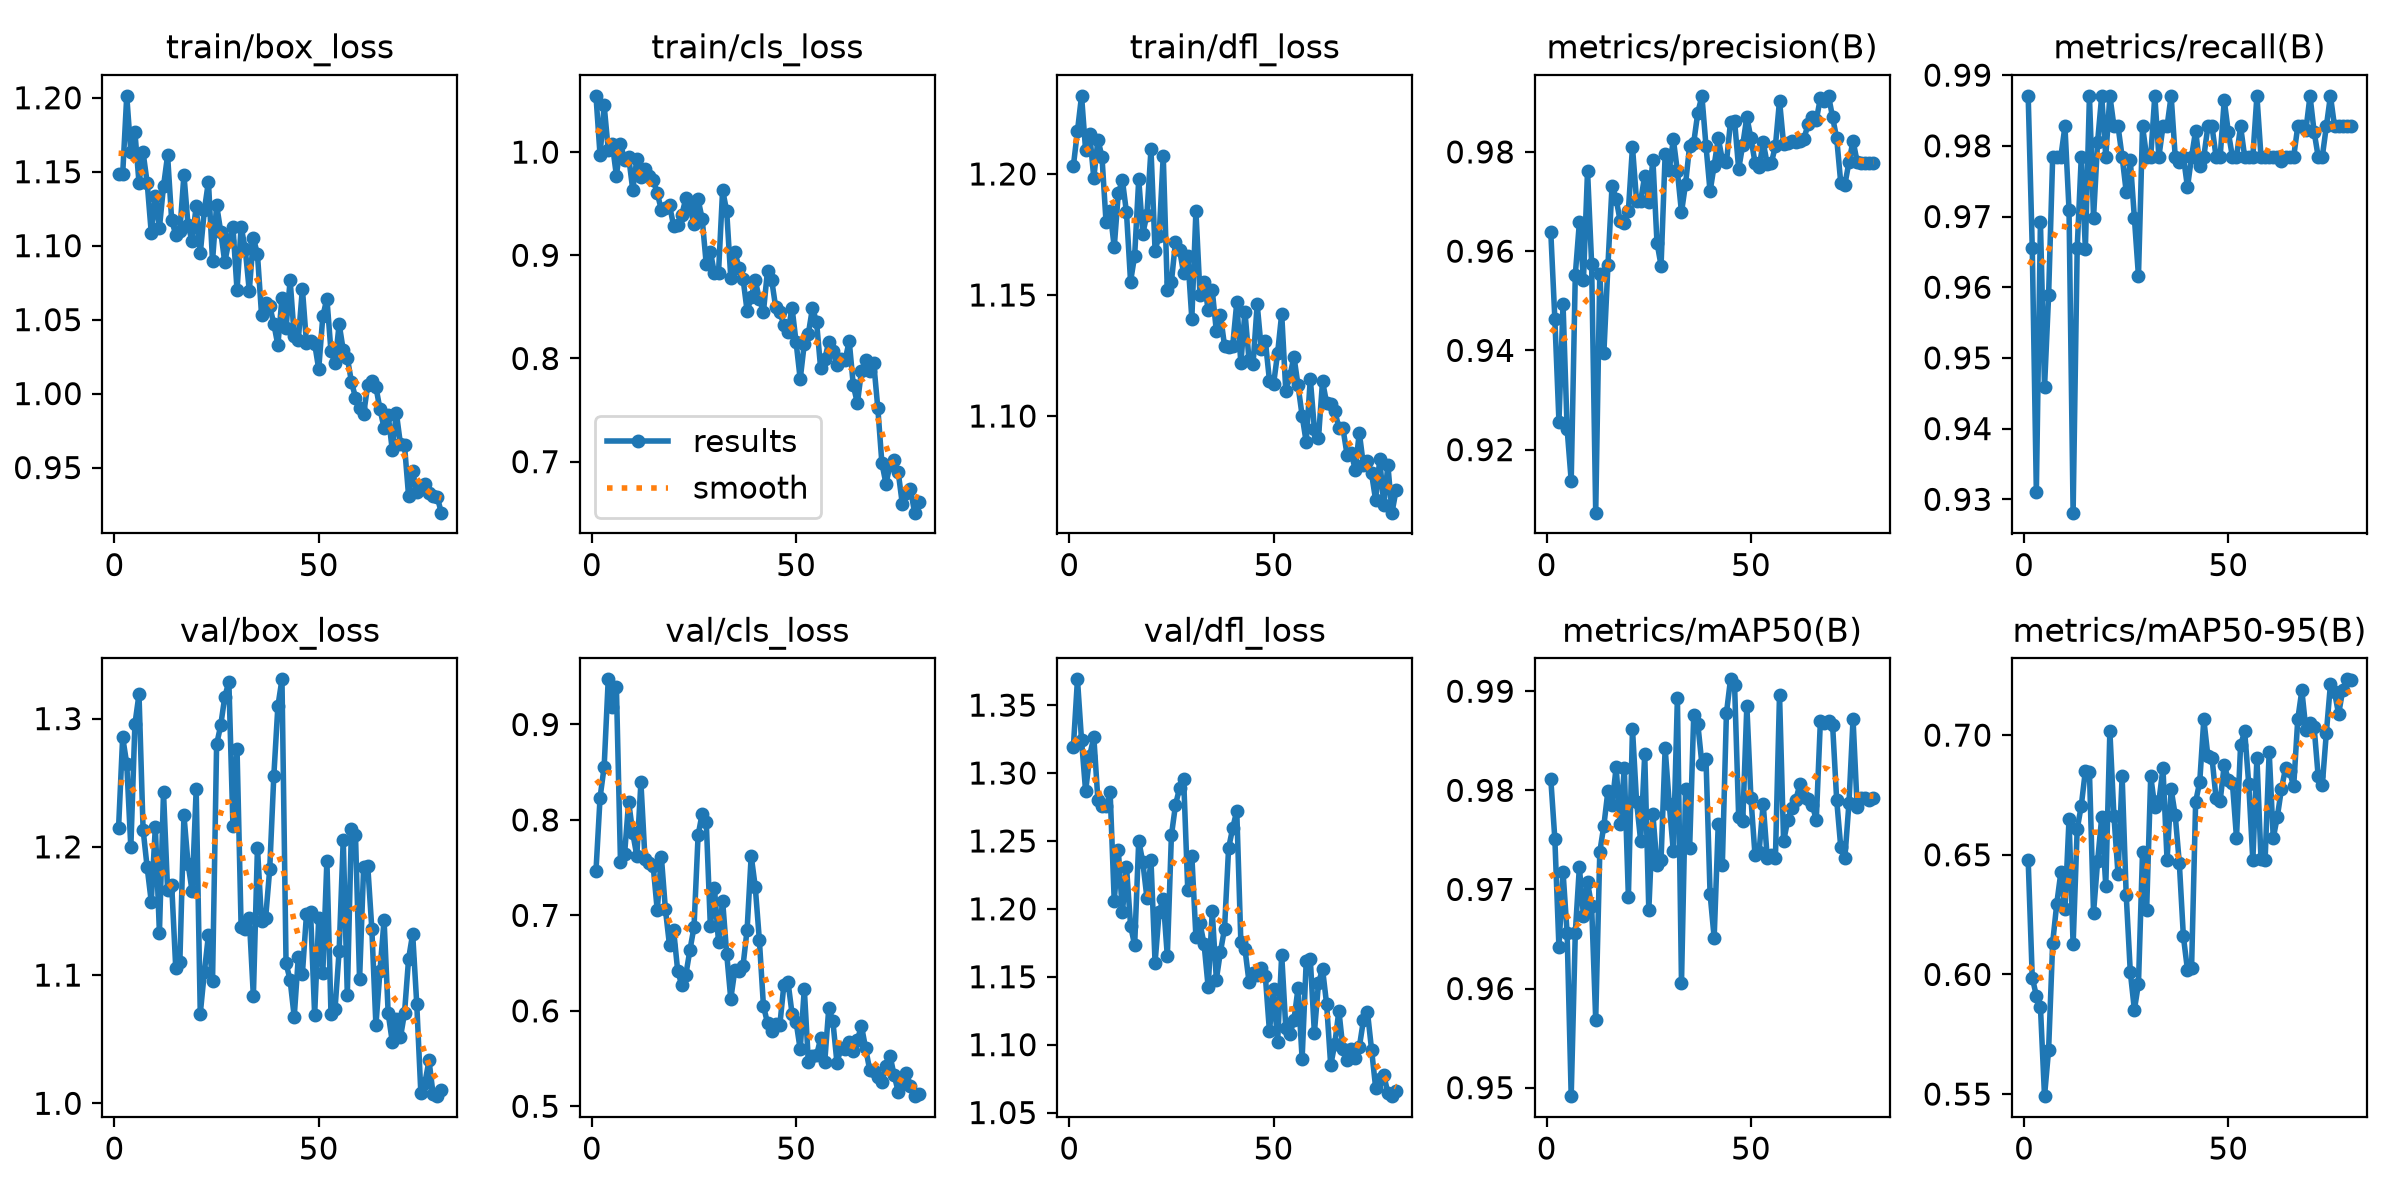

Source data for this figure (header and first rows):
epoch, time, train/box_loss, train/cls_loss, train/dfl_loss, metrics/precision(B), metrics/recall(B), metrics/mAP50(B), metrics/mAP50-95(B), val/box_loss, val/cls_loss, val/dfl_loss, lr/pg0, lr/pg1, lr/pg2
1, 5.575, 1.149, 1.055, 1.203, 0.9639, 0.9871, 0.9812, 0.6478, 1.215, 0.7465, 1.319, 0.0006111, 0.0006111, 0.0006111
2, 7.321, 1.148, 0.997, 1.218, 0.9463, 0.9655, 0.9751, 0.5987, 1.286, 0.8234, 1.369, 0.001262, 0.001262, 0.001262
3, 9.028, 1.201, 1.045, 1.232, 0.9256, 0.931, 0.9641, 0.5911, 1.265, 0.8557, 1.324, 0.001896, 0.001896, 0.001896
4, 10.74, 1.163, 1.002, 1.21, 0.9493, 0.9692, 0.9718, 0.5865, 1.2, 0.9473, 1.286, 0.001926, 0.001926, 0.001926
5, 12.43, 1.177, 1.008, 1.217, 0.9242, 0.9458, 0.9656, 0.5491, 1.296, 0.9179, 1.313, 0.001901, 0.001901, 0.001901
6, 14.11, 1.143, 0.9773, 1.198, 0.9137, 0.9588, 0.9491, 0.5685, 1.319, 0.939, 1.327, 0.001876, 0.001876, 0.001876
7, 15.83, 1.163, 1.008, 1.214, 0.9552, 0.9785, 0.9656, 0.6133, 1.214, 0.7561, 1.28, 0.001852, 0.001852, 0.001852
8, 17.59, 1.143, 0.9927, 1.207, 0.9658, 0.9785, 0.9723, 0.6296, 1.184, 0.7641, 1.276, 0.001827, 0.001827, 0.001827
9, 19.34, 1.109, 0.9956, 1.18, 0.9542, 0.9785, 0.9673, 0.6427, 1.157, 0.8192, 1.276, 0.001802, 0.001802, 0.001802
10, 21.08, 1.134, 0.9634, 1.185, 0.9762, 0.9828, 0.9707, 0.6272, 1.216, 0.7864, 1.286, 0.001777, 0.001777, 0.001777
11, 22.83, 1.112, 0.993, 1.17, 0.9575, 0.9709, 0.9683, 0.6648, 1.133, 0.7623, 1.206, 0.001752, 0.001752, 0.001752
12, 24.67, 1.14, 0.9754, 1.192, 0.9073, 0.9281, 0.9569, 0.6125, 1.243, 0.8393, 1.243, 0.001728, 0.001728, 0.001728
13, 26.62, 1.161, 0.9834, 1.197, 0.9555, 0.9655, 0.9738, 0.6607, 1.166, 0.759, 1.197, 0.001703, 0.001703, 0.001703
14, 28.44, 1.117, 0.9769, 1.184, 0.9395, 0.9785, 0.9765, 0.6705, 1.171, 0.7553, 1.231, 0.001678, 0.001678, 0.001678
15, 30.21, 1.107, 0.9728, 1.156, 0.9573, 0.9654, 0.98, 0.6851, 1.105, 0.752, 1.188, 0.001654, 0.001654, 0.001654
16, 32.48, 1.11, 0.9604, 1.166, 0.9732, 0.9871, 0.9785, 0.6845, 1.11, 0.7053, 1.173, 0.001629, 0.001629, 0.001629
17, 34.22, 1.148, 0.9439, 1.198, 0.9705, 0.9698, 0.9823, 0.6258, 1.225, 0.7617, 1.25, 0.001604, 0.001604, 0.001604
18, 35.94, 1.114, 0.9458, 1.175, 0.966, 0.9806, 0.9766, 0.6473, 1.187, 0.7062, 1.234, 0.001579, 0.001579, 0.001579
19, 37.8, 1.103, 0.9485, 1.183, 0.9656, 0.9871, 0.9823, 0.6657, 1.165, 0.6687, 1.208, 0.001554, 0.001554, 0.001554
20, 39.74, 1.127, 0.9289, 1.21, 0.9682, 0.9785, 0.9692, 0.637, 1.245, 0.6848, 1.236, 0.00153, 0.00153, 0.00153
21, 41.56, 1.095, 0.929, 1.168, 0.981, 0.9871, 0.9862, 0.7017, 1.07, 0.6421, 1.16, 0.001505, 0.001505, 0.001505
22, 43.42, 1.124, 0.939, 1.174, 0.9702, 0.9828, 0.9789, 0.6661, 1.102, 0.6268, 1.198, 0.00148, 0.00148, 0.00148
23, 45.34, 1.143, 0.9551, 1.208, 0.9701, 0.9828, 0.9749, 0.6418, 1.131, 0.6378, 1.207, 0.001455, 0.001455, 0.001455
24, 47.12, 1.089, 0.9456, 1.152, 0.9752, 0.9785, 0.9836, 0.6829, 1.095, 0.6636, 1.165, 0.001431, 0.001431, 0.001431
25, 48.85, 1.128, 0.9305, 1.155, 0.9699, 0.9735, 0.9679, 0.6332, 1.28, 0.6878, 1.254, 0.001406, 0.001406, 0.001406
26, 50.64, 1.11, 0.9541, 1.172, 0.9784, 0.9779, 0.9776, 0.6011, 1.295, 0.7838, 1.276, 0.001381, 0.001381, 0.001381
27, 52.44, 1.089, 0.9354, 1.169, 0.9617, 0.9698, 0.9725, 0.5852, 1.317, 0.8067, 1.289, 0.001357, 0.001357, 0.001357
28, 54.29, 1.103, 0.8912, 1.159, 0.9571, 0.9616, 0.973, 0.5961, 1.329, 0.7977, 1.296, 0.001332, 0.001332, 0.001332
29, 56.02, 1.113, 0.9035, 1.166, 0.9795, 0.9828, 0.9842, 0.6512, 1.216, 0.689, 1.214, 0.001307, 0.001307, 0.001307
30, 57.7, 1.07, 0.8826, 1.14, 0.9763, 0.9785, 0.9787, 0.6269, 1.276, 0.7286, 1.239, 0.001282, 0.001282, 0.001282
31, 59.42, 1.113, 0.883, 1.185, 0.9826, 0.9785, 0.9739, 0.6828, 1.138, 0.6722, 1.179, 0.001257, 0.001257, 0.001257
32, 61.17, 1.098, 0.9633, 1.15, 0.9761, 0.9871, 0.9894, 0.67, 1.136, 0.7156, 1.189, 0.001233, 0.001233, 0.001233
33, 62.98, 1.069, 0.9428, 1.156, 0.9678, 0.9785, 0.9606, 0.6723, 1.144, 0.6598, 1.174, 0.001208, 0.001208, 0.001208
34, 64.74, 1.105, 0.8783, 1.144, 0.9736, 0.9828, 0.9801, 0.6862, 1.083, 0.6125, 1.142, 0.001183, 0.001183, 0.001183
35, 66.5, 1.094, 0.9037, 1.152, 0.9813, 0.9828, 0.9742, 0.6478, 1.199, 0.6427, 1.198, 0.001159, 0.001159, 0.001159
36, 68.24, 1.053, 0.8875, 1.135, 0.9819, 0.9871, 0.9876, 0.6774, 1.142, 0.6417, 1.148, 0.001134, 0.001134, 0.001134
37, 70.04, 1.061, 0.8775, 1.142, 0.9879, 0.9785, 0.9867, 0.6665, 1.145, 0.6472, 1.168, 0.001109, 0.001109, 0.001109
38, 71.8, 1.059, 0.846, 1.129, 0.9913, 0.9777, 0.9827, 0.6466, 1.182, 0.685, 1.185, 0.001084, 0.001084, 0.001084
39, 73.66, 1.047, 0.8591, 1.129, 0.9812, 0.9785, 0.9831, 0.6159, 1.255, 0.7625, 1.245, 0.001059, 0.001059, 0.001059
40, 75.44, 1.033, 0.8757, 1.129, 0.972, 0.9741, 0.9696, 0.6019, 1.31, 0.7296, 1.259, 0.001035, 0.001035, 0.001035
41, 77.19, 1.065, 0.8573, 1.147, 0.9772, 0.9785, 0.9651, 0.6026, 1.331, 0.6742, 1.272, 0.00101, 0.00101, 0.00101
42, 79.05, 1.044, 0.8455, 1.122, 0.9828, 0.9821, 0.9766, 0.6722, 1.109, 0.605, 1.176, 0.0009853, 0.0009853, 0.0009853
43, 80.86, 1.077, 0.8853, 1.143, 0.9784, 0.9772, 0.9725, 0.6804, 1.096, 0.5872, 1.171, 0.0009605, 0.0009605, 0.0009605
44, 82.59, 1.039, 0.8764, 1.123, 0.9779, 0.9785, 0.9878, 0.7066, 1.067, 0.5785, 1.146, 0.0009357, 0.0009357, 0.0009357
45, 84.37, 1.036, 0.8496, 1.122, 0.986, 0.9828, 0.9912, 0.6911, 1.114, 0.5865, 1.153, 0.000911, 0.000911, 0.000911
46, 86.12, 1.071, 0.8447, 1.146, 0.9862, 0.9828, 0.9906, 0.6906, 1.101, 0.5848, 1.151, 0.0008862, 0.0008862, 0.0008862
47, 87.85, 1.034, 0.8328, 1.128, 0.9766, 0.9785, 0.9773, 0.6736, 1.147, 0.6271, 1.156, 0.0008615, 0.0008615, 0.0008615
48, 89.62, 1.036, 0.8258, 1.131, 0.9814, 0.9785, 0.9769, 0.6726, 1.149, 0.6307, 1.15, 0.0008368, 0.0008368, 0.0008368
49, 91.4, 1.034, 0.8491, 1.115, 0.9871, 0.9865, 0.9886, 0.6875, 1.069, 0.5971, 1.11, 0.000812, 0.000812, 0.000812
50, 93.19, 1.017, 0.8155, 1.113, 0.9827, 0.9819, 0.9792, 0.6813, 1.145, 0.5882, 1.141, 0.0007872, 0.0007872, 0.0007872
51, 94.9, 1.052, 0.7799, 1.126, 0.9779, 0.9785, 0.9735, 0.6801, 1.101, 0.5596, 1.102, 0.0007625, 0.0007625, 0.0007625
52, 96.71, 1.064, 0.8143, 1.142, 0.9769, 0.9785, 0.9738, 0.6571, 1.189, 0.623, 1.166, 0.0007378, 0.0007378, 0.0007378
53, 98.43, 1.029, 0.8241, 1.11, 0.9819, 0.9828, 0.9786, 0.6957, 1.07, 0.5463, 1.112, 0.000713, 0.000713, 0.000713
54, 100.1, 1.02, 0.8489, 1.116, 0.9776, 0.9785, 0.9732, 0.7016, 1.074, 0.5532, 1.108, 0.0006882, 0.0006882, 0.0006882
55, 101.9, 1.047, 0.8356, 1.125, 0.9778, 0.9785, 0.9735, 0.6794, 1.119, 0.5533, 1.118, 0.0006635, 0.0006635, 0.0006635
56, 103.6, 1.029, 0.7905, 1.113, 0.9812, 0.9785, 0.9732, 0.6476, 1.206, 0.5711, 1.142, 0.0006387, 0.0006387, 0.0006387
57, 105.3, 1.024, 0.7991, 1.1, 0.9903, 0.9871, 0.9897, 0.6905, 1.084, 0.5463, 1.09, 0.000614, 0.000614, 0.000614
58, 107.1, 1.008, 0.8162, 1.089, 0.9816, 0.9785, 0.9748, 0.6481, 1.214, 0.6032, 1.161, 0.0005893, 0.0005893, 0.0005893
59, 108.8, 0.9973, 0.8073, 1.115, 0.9819, 0.9785, 0.977, 0.6477, 1.209, 0.5889, 1.163, 0.0005645, 0.0005645, 0.0005645
60, 110.4, 0.9905, 0.7935, 1.095, 0.9822, 0.9785, 0.9782, 0.6931, 1.097, 0.5455, 1.109, 0.0005397, 0.0005397, 0.0005397
... 20 more rows
